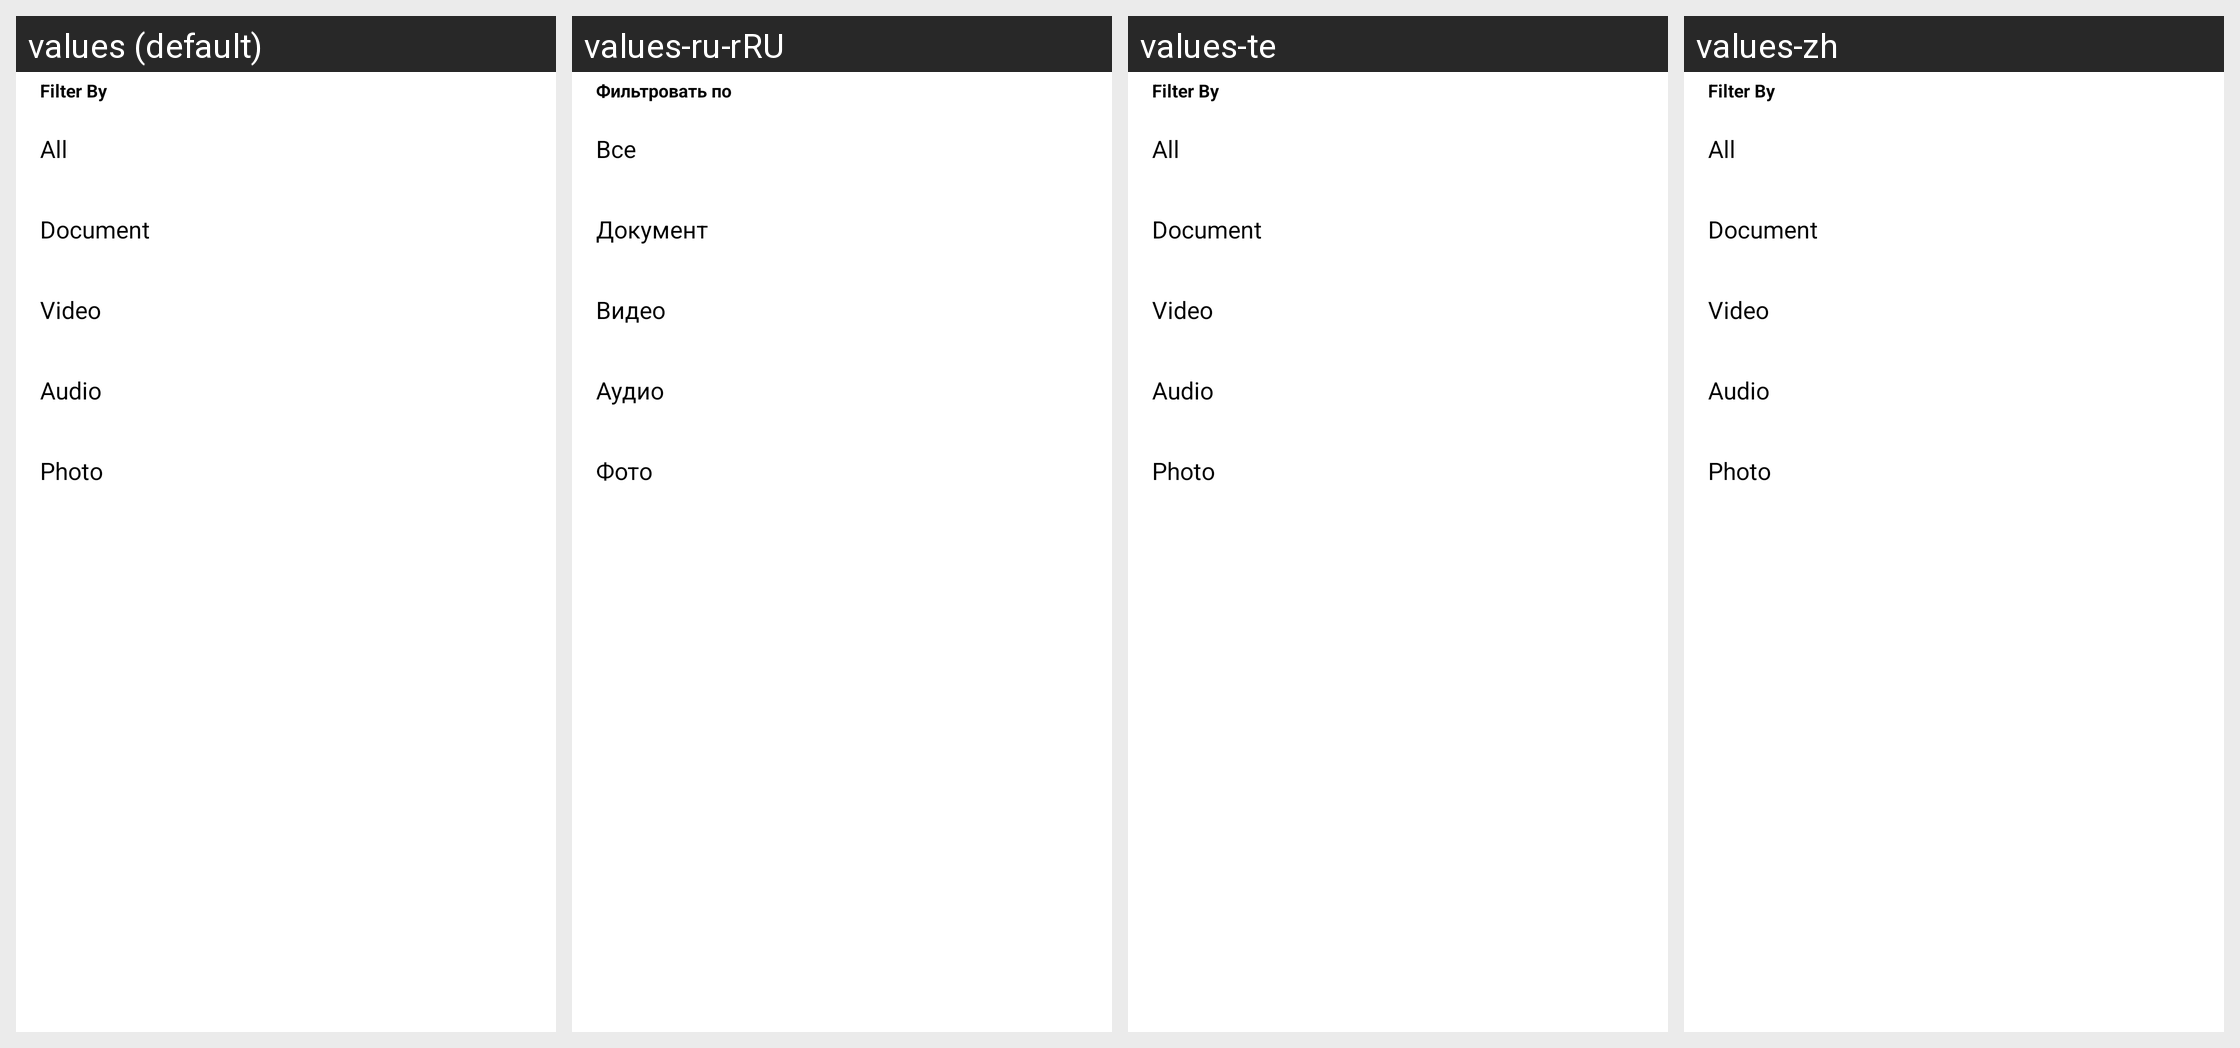

Locale-by-locale string values for the Android screen shown in this grid:
Android screen res/layout/filefilter_options_bottom_sheet.xml rendered under 4 locales, left to right: values (default), values-ru-rRU, values-te, values-zh. Device: Nexus 5 (rendered at 1080×1920; each locale shown at half size, 540×960, under a caption strip naming it); theme Theme.Amahi.
Other locales in the repository, not shown: values-bn, values-bn-rIN, values-de, values-es, values-fr, values-gem, values-hi, values-hi-rIN, values-ml-rIN, values-pa.
Strings drawn on this screen, with the default value and each locale's value (text and hints the layout hard-codes, and strings that could not be matched under every locale, appear in the picture but are not listed):

filter_by
  values: Filter By
  values-ru-rRU: Фильтровать по
  values-te: Filter By  [not translated; the default value is used]
  values-zh: Filter By  [not translated; the default value is used]

all_files
  values: All
  values-ru-rRU: Все
  values-te: All  [not translated; the default value is used]
  values-zh: All  [not translated; the default value is used]

documents_only
  values: Document
  values-ru-rRU: Документ
  values-te: Document  [not translated; the default value is used]
  values-zh: Document  [not translated; the default value is used]

videos_only
  values: Video
  values-ru-rRU: Видео
  values-te: Video  [not translated; the default value is used]
  values-zh: Video  [not translated; the default value is used]

audio_only
  values: Audio
  values-ru-rRU: Аудио
  values-te: Audio  [not translated; the default value is used]
  values-zh: Audio  [not translated; the default value is used]

photos_only
  values: Photo
  values-ru-rRU: Фото
  values-te: Photo  [not translated; the default value is used]
  values-zh: Photo  [not translated; the default value is used]
